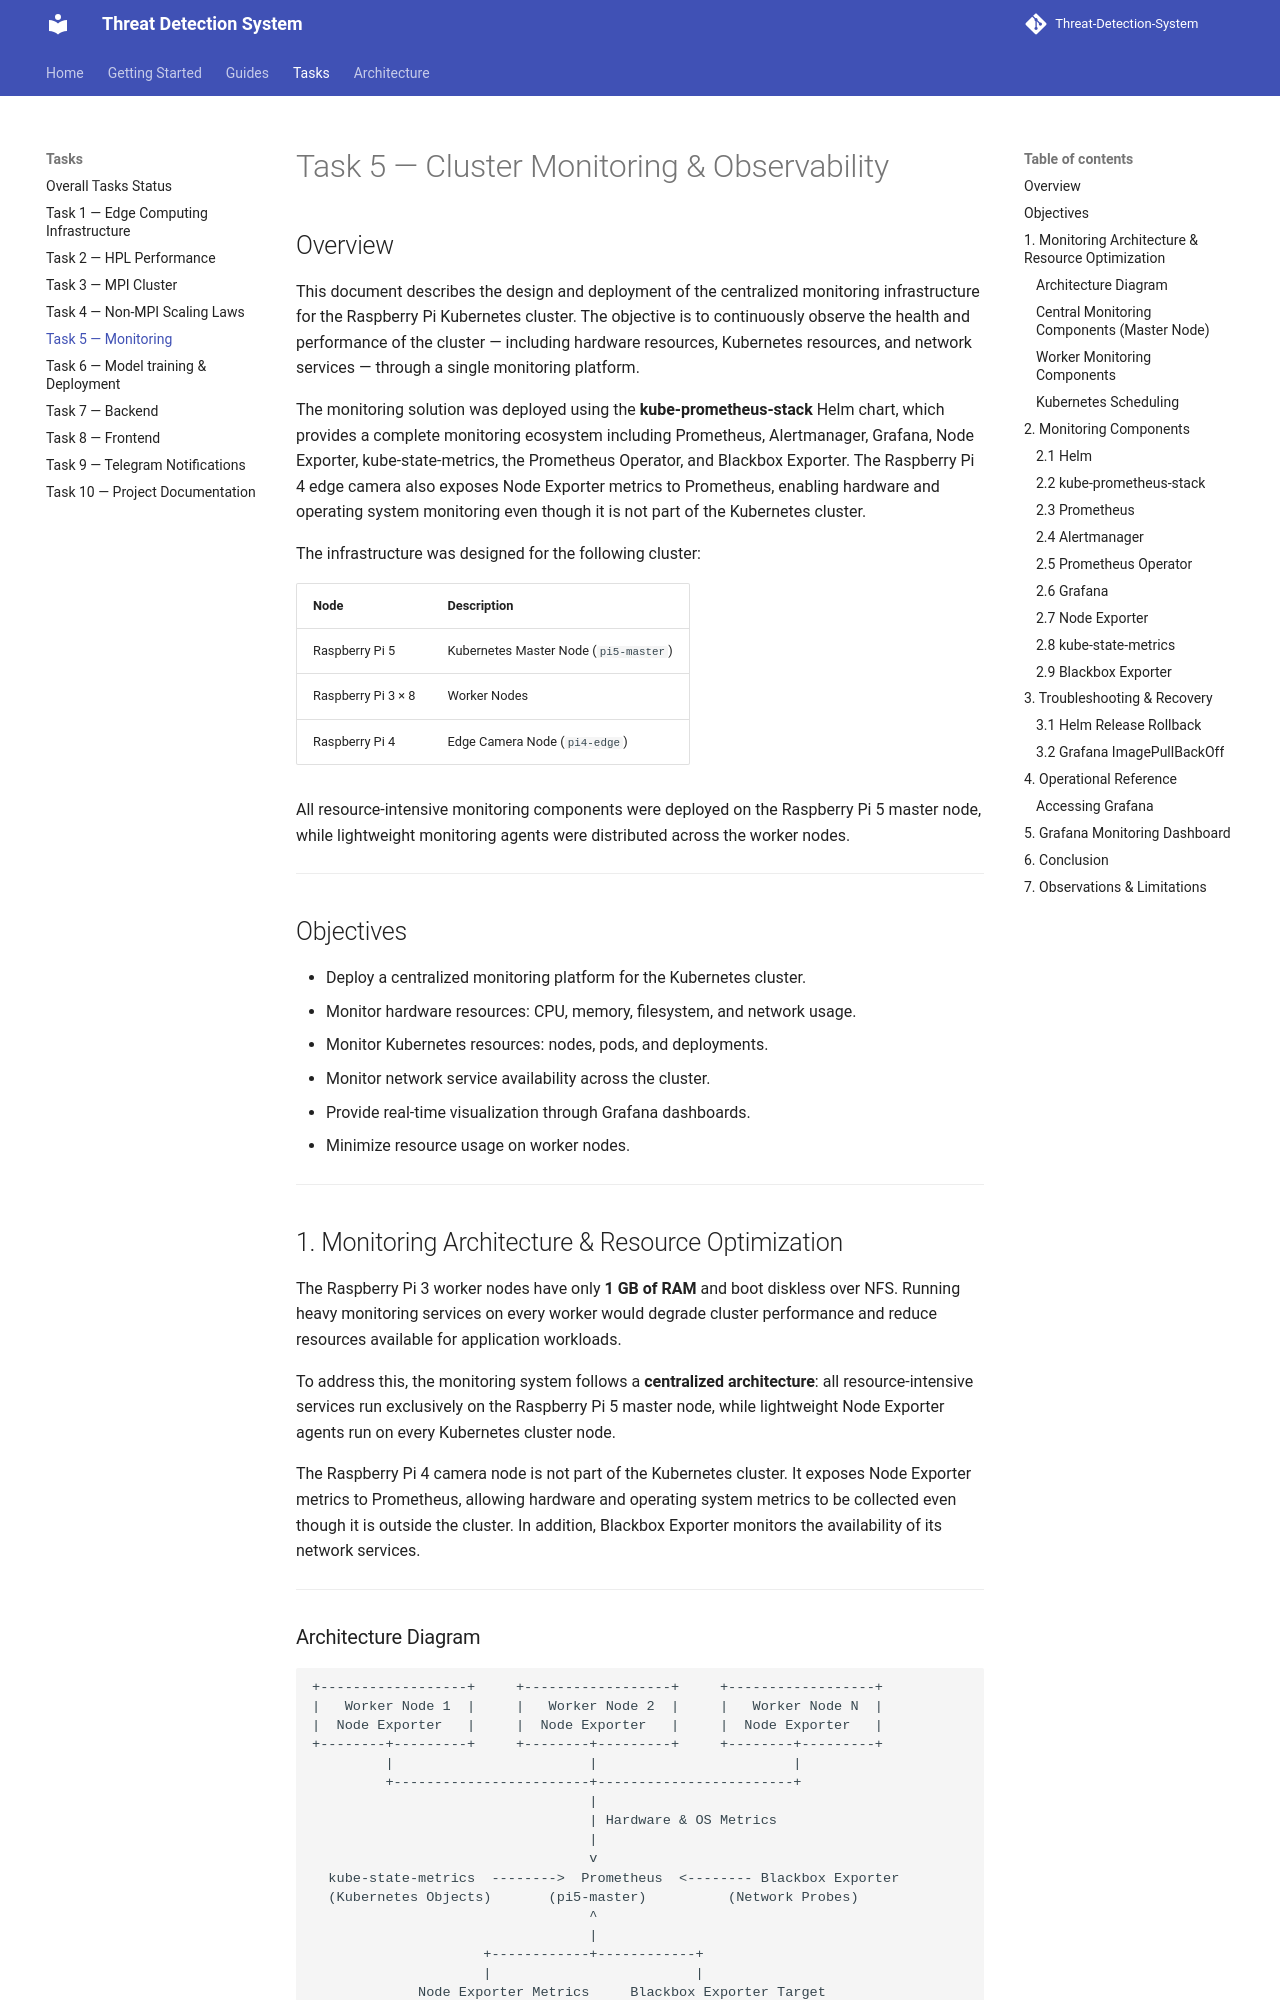

repository: Group-6-Cloud-Computing-SS2026/Threat-Detection-System · page: tasks/task-05-monitoring/index.html · generator: mkdocs

# Task 5 — Cluster Monitoring & Observability

## Overview

This document describes the design and deployment of the centralized monitoring infrastructure for the Raspberry Pi Kubernetes cluster. The objective is to continuously observe the health and performance of the cluster — including hardware resources, Kubernetes resources, and network services — through a single monitoring platform.

The monitoring solution was deployed using the **kube-prometheus-stack** Helm chart, which provides a complete monitoring ecosystem including Prometheus, Alertmanager, Grafana, Node Exporter, kube-state-metrics, the Prometheus Operator, and Blackbox Exporter. The Raspberry Pi 4 edge camera also exposes Node Exporter metrics to Prometheus, enabling hardware and operating system monitoring even though it is not part of the Kubernetes cluster.

The infrastructure was designed for the following cluster:

| Node | Description |
|------|-------------|
| Raspberry Pi 5 | Kubernetes Master Node (`pi5-master`) |
| Raspberry Pi 3 × 8 | Worker Nodes |
| Raspberry Pi 4 | Edge Camera Node (`pi4-edge`) |

All resource-intensive monitoring components were deployed on the Raspberry Pi 5 master node, while lightweight monitoring agents were distributed across the worker nodes.

---

## Objectives

- Deploy a centralized monitoring platform for the Kubernetes cluster.
- Monitor hardware resources: CPU, memory, filesystem, and network usage.
- Monitor Kubernetes resources: nodes, pods, and deployments.
- Monitor network service availability across the cluster.
- Provide real-time visualization through Grafana dashboards.
- Minimize resource usage on worker nodes.

---

## 1. Monitoring Architecture & Resource Optimization

The Raspberry Pi 3 worker nodes have only **1 GB of RAM** and boot diskless over NFS. Running heavy monitoring services on every worker would degrade cluster performance and reduce resources available for application workloads.

To address this, the monitoring system follows a **centralized architecture**: all resource-intensive services run exclusively on the Raspberry Pi 5 master node, while lightweight Node Exporter agents run on every Kubernetes cluster node.

The Raspberry Pi 4 camera node is not part of the Kubernetes cluster. It exposes Node Exporter metrics to Prometheus, allowing hardware and operating system metrics to be collected even though it is outside the cluster. In addition, Blackbox Exporter monitors the availability of its network services.

---
